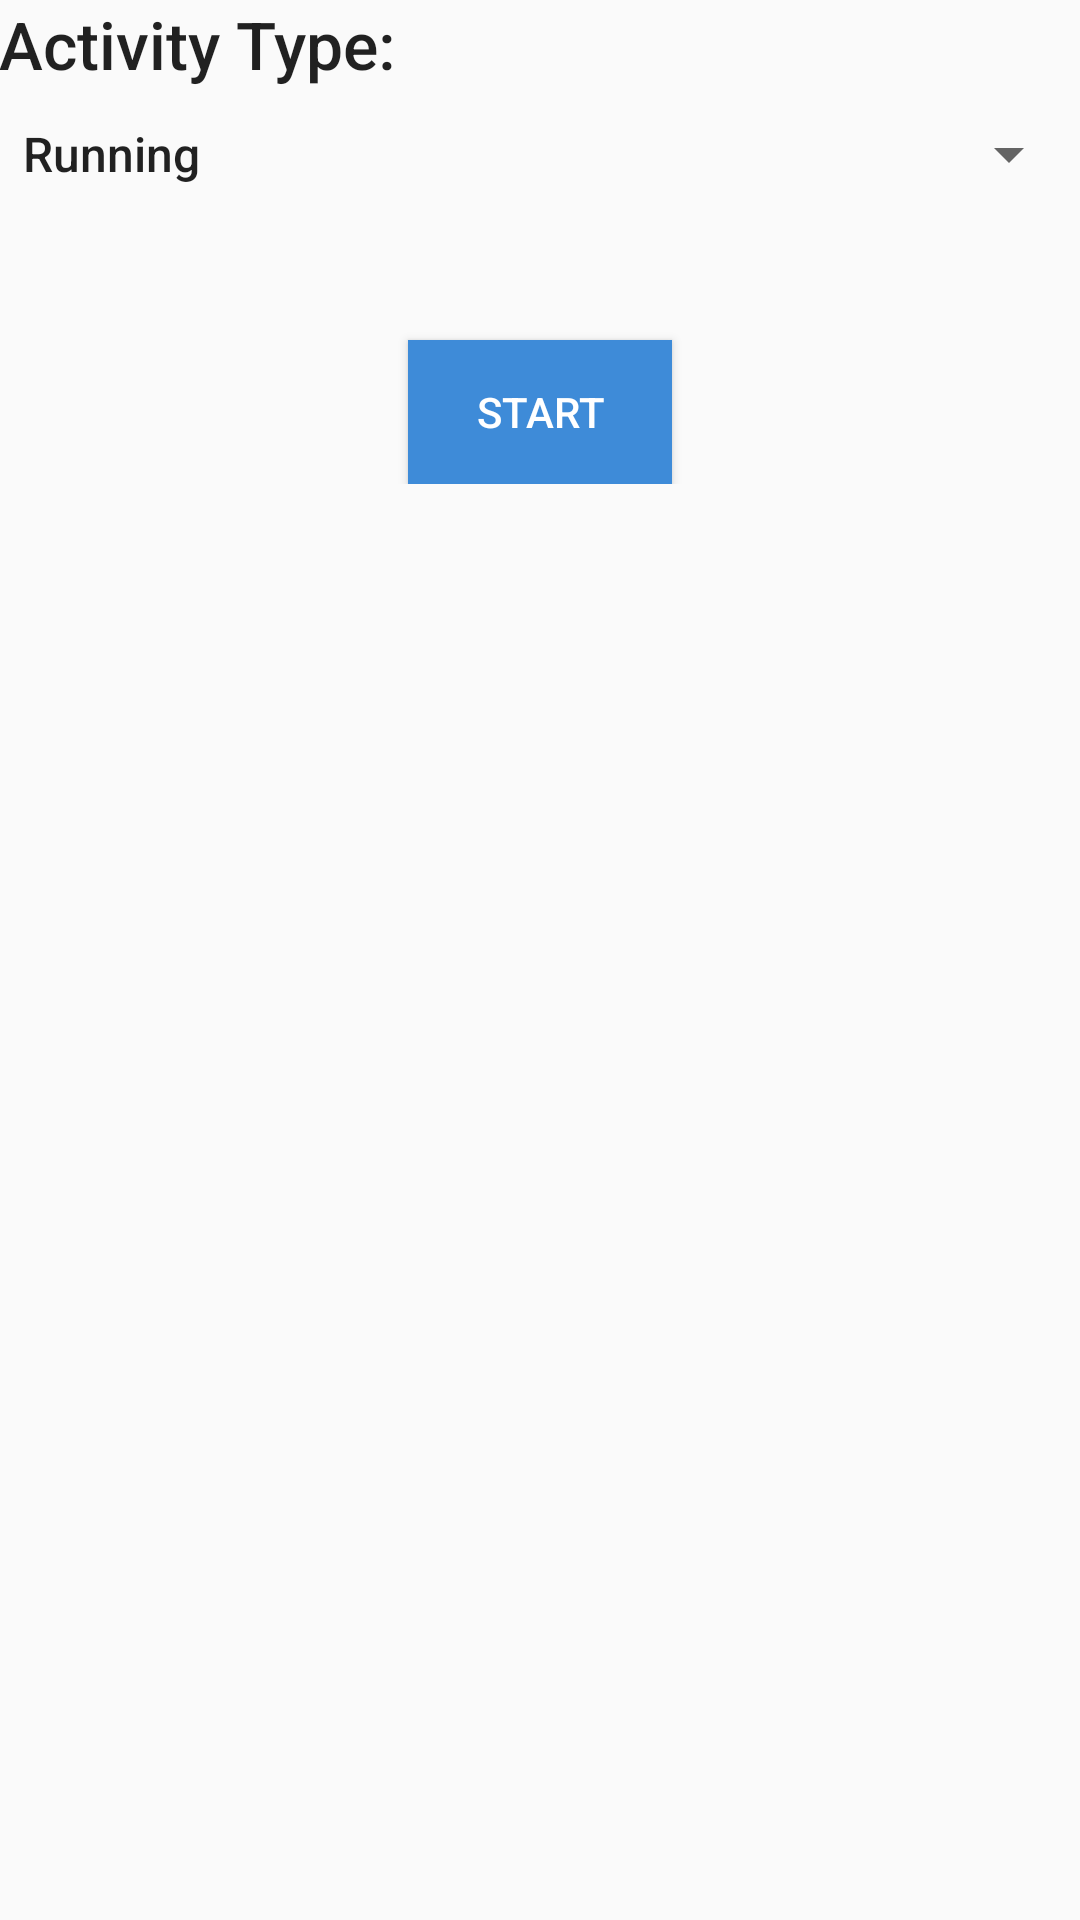

Write the Android layout XML for this screen, with the resource values it uses.
<!-- AndroidManifest.xml: application theme AppTheme -->
<!-- res/layout/activity_new.xml -->
<?xml version="1.0" encoding="utf-8"?>

<RelativeLayout xmlns:android="http://schemas.android.com/apk/res/android"
    xmlns:tools="http://schemas.android.com/tools"
    android:layout_width="match_parent"
    android:layout_height="match_parent"
    android:paddingBottom="@dimen/activity_vertical_margin"
    android:paddingLeft="@dimen/activity_horizontal_margin"
    android:paddingRight="@dimen/activity_horizontal_margin"
    android:paddingTop="@dimen/activity_vertical_margin"
    tools:context=".NewActivity">

    <RelativeLayout
        android:layout_width="match_parent"
        android:layout_height="wrap_content">

        <TextView
            android:layout_width="wrap_content"
            android:layout_height="wrap_content"
            android:textAppearance="?android:attr/textAppearanceLarge"
            android:text="Activity Type:"
            android:id="@+id/activityTypeLabel"
            android:layout_alignParentTop="true"
            android:layout_alignParentStart="true" />

        <Spinner
            android:layout_width="wrap_content"
            android:layout_height="wrap_content"
            android:id="@+id/activityTypeSpinner"
            android:layout_below="@+id/activityTypeLabel"
            android:layout_alignParentEnd="true"
            android:layout_alignParentStart="true"
            android:entries="@array/activity_types"
            android:dropDownWidth="fill_parent"
            android:layout_marginTop="10dp" />

        <Button
            android:layout_width="wrap_content"
            android:layout_height="wrap_content"
            android:text="Start"
            android:id="@+id/startButton"
            android:layout_below="@+id/activityTypeSpinner"
            android:layout_alignParentStart="false"
            android:layout_marginTop="50dp"
            android:layout_centerHorizontal="true" />
    </RelativeLayout>

</RelativeLayout>
<!-- resources referenced by this layout -->
<resources>
  <string-array name="activity_types">
          <item>Running</item>
          <item>Walking</item>
          <item>Cycling</item>
          <item>Rowing</item>
      </string-array>
  <style name="AppTheme" parent="Theme.AppCompat.Light.DarkActionBar">
          
          <item name="colorPrimary">#3e8bd8</item>
          <item name="colorPrimaryDark">#0e5faf</item>
          <item name="colorAccent">#3e8bd8</item>
          <item name="android:buttonStyle">@style/ButtonStyle</item>
          <item name="android:fontFamily">sans-serif-medium</item>
      </style>
  <style name="ButtonStyle" parent="@style/Widget.AppCompat.Button.Colored">
          <item name="android:textColor">#FFF</item>
          <item name="android:background">#3e8bd8</item>
          <item name="android:padding">10dp</item>
          <item name="android:capitalize">words</item>
      </style>
</resources>
